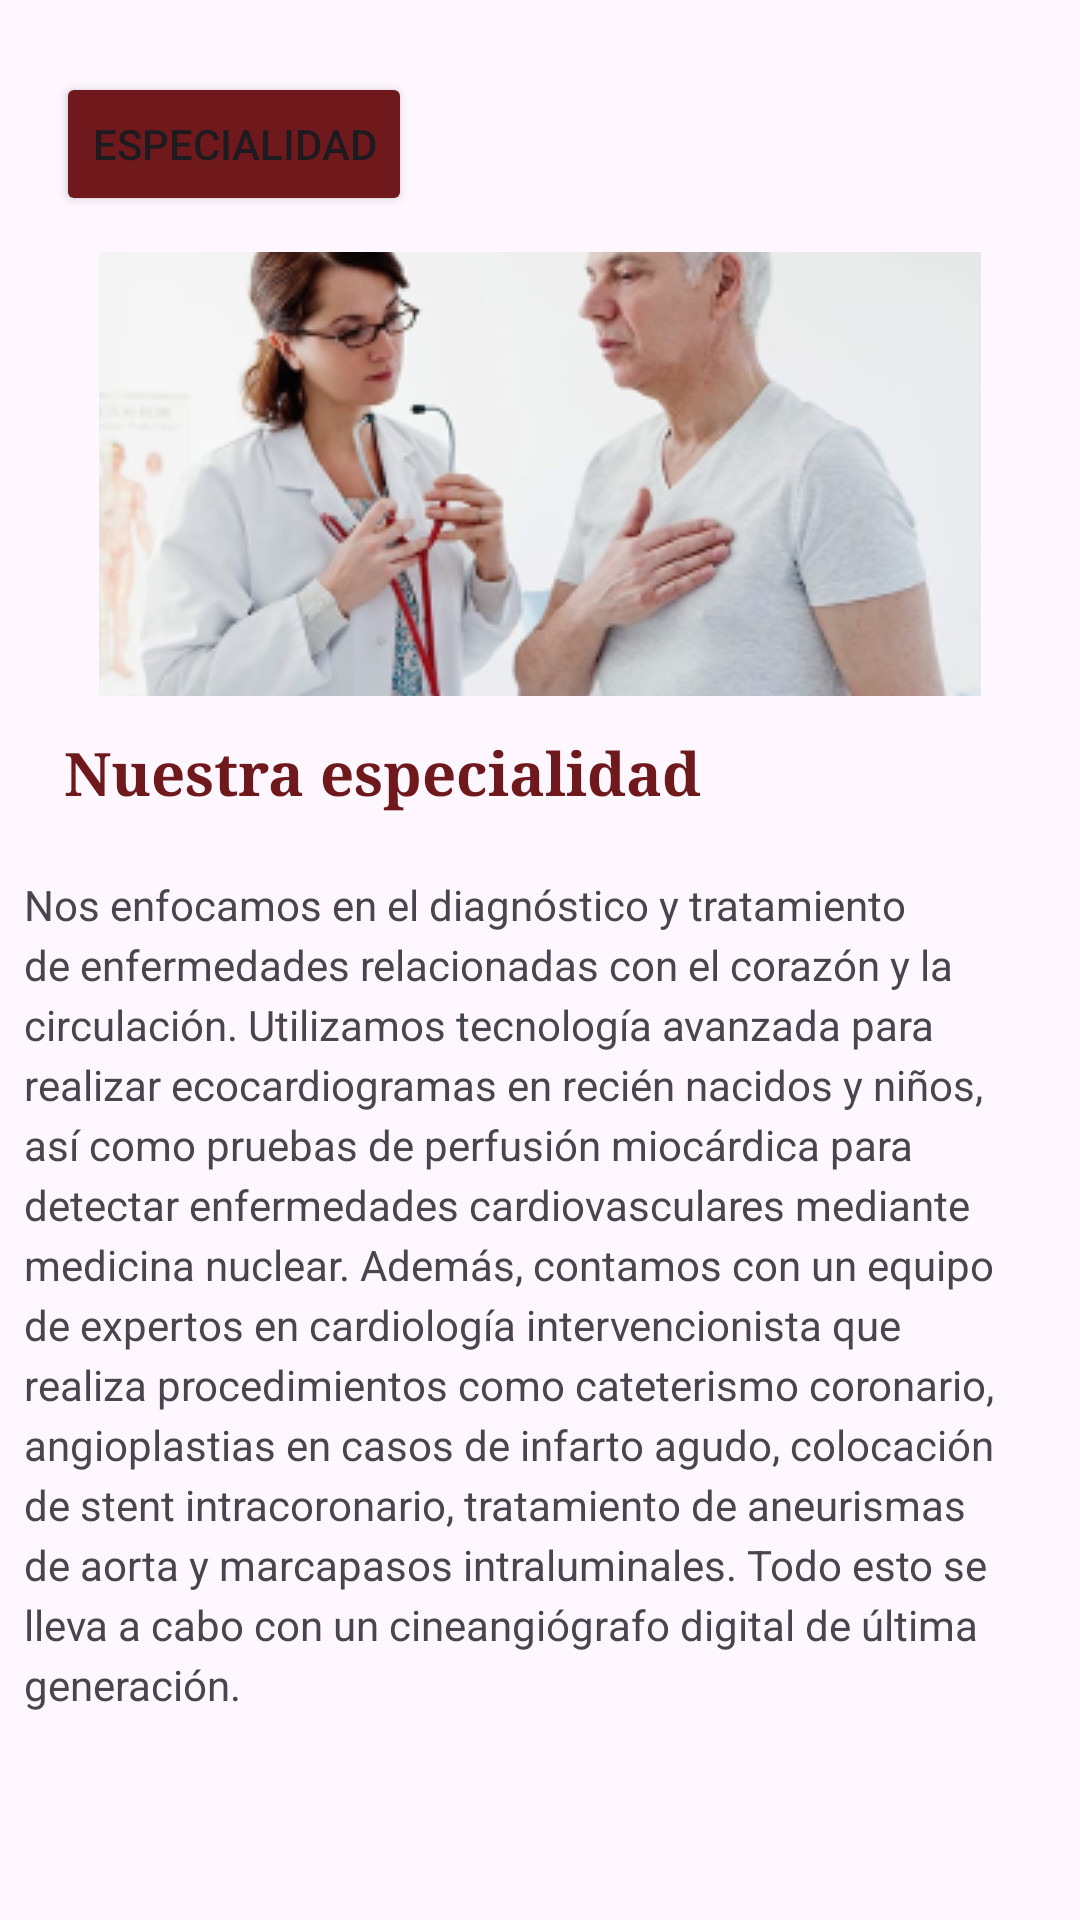

This screen was rendered from an Android layout file. Write that file and the resources it references.
<!-- AndroidManifest.xml: application theme Theme.Fronted_01 -->
<!-- res/layout/activity_especialidad_detalle.xml -->
<?xml version="1.0" encoding="utf-8"?>
<androidx.constraintlayout.widget.ConstraintLayout xmlns:android="http://schemas.android.com/apk/res/android"
    xmlns:app="http://schemas.android.com/apk/res-auto"
    xmlns:tools="http://schemas.android.com/tools"
    android:layout_width="match_parent"
    android:layout_height="match_parent"
    tools:context=".Doctor_detalle">

    <ImageButton
        android:id="@+id/imageButton7"
        android:layout_width="0dp"
        android:layout_height="148dp"
        android:layout_marginStart="33dp"
        android:layout_marginTop="84dp"
        android:layout_marginEnd="33dp"
        android:background="@drawable/bg_rounded_boton"
        android:baselineAlignBottom="false"
        android:textAlignment="textStart"
        app:layout_constraintEnd_toEndOf="parent"
        app:layout_constraintHorizontal_bias="0.0"
        app:layout_constraintStart_toStartOf="parent"
        app:layout_constraintTop_toTopOf="parent"
        app:srcCompat="@drawable/espgrande1" />

    <TextView
        android:id="@+id/textView47"
        android:layout_width="wrap_content"
        android:layout_height="wrap_content"
        android:layout_marginTop="244dp"
        android:text="Nuestra especialidad"
        android:textColor="#70191C"
        android:textSize="20sp"
        android:textStyle="bold"
        android:typeface="serif"
        app:layout_constraintEnd_toEndOf="parent"
        app:layout_constraintHorizontal_bias="0.144"
        app:layout_constraintStart_toStartOf="parent"
        app:layout_constraintTop_toTopOf="parent"/>

    <Button
        android:id="@+id/button12"
        android:layout_width="wrap_content"
        android:layout_height="wrap_content"
        android:layout_marginStart="10dp"
        android:layout_marginTop="24dp"
        android:layout_marginEnd="152dp"
        android:layout_marginBottom="38dp"
        android:backgroundTint="#70191C"
        android:text="Especialidad"
        app:layout_constraintEnd_toEndOf="parent"
        app:layout_constraintHorizontal_bias="0.111"
        app:layout_constraintStart_toStartOf="parent"
        app:layout_constraintTop_toTopOf="parent" />

    <TextView
        android:id="@+id/textView50"
        android:layout_width="343dp"
        android:layout_height="289dp"
        android:layout_marginTop="292dp"
        android:text="Nos enfocamos en el diagnóstico y tratamiento de enfermedades relacionadas con el corazón y la circulación. Utilizamos tecnología avanzada para realizar ecocardiogramas en recién nacidos y niños, así como pruebas de perfusión miocárdica para detectar enfermedades cardiovasculares mediante medicina nuclear. Además, contamos con un equipo de expertos en cardiología intervencionista que realiza procedimientos como cateterismo coronario, angioplastias en casos de infarto agudo, colocación de stent intracoronario, tratamiento de aneurismas de aorta y marcapasos intraluminales. Todo esto se lleva a cabo con un cineangiógrafo digital de última generación."
        app:layout_constraintEnd_toEndOf="parent"
        app:layout_constraintHorizontal_bias="0.47"
        app:layout_constraintStart_toStartOf="parent"
        app:layout_constraintTop_toTopOf="parent"
        app:lineHeight="20dp"/>
</androidx.constraintlayout.widget.ConstraintLayout>
<!-- resources referenced by this layout -->
<resources>
  <!-- drawable bg_rounded_boton (drawable) -->
  <shape xmlns:android="http://schemas.android.com/apk/res/android">
      <stroke
          android:width="1dp"
          android:color="#CCEDEDED" />
  
      <solid android:color="#CCEDEDED" />
  
      <corners
          android:radius="0dp"
          android:topRightRadius="10dp"
          android:bottomRightRadius="10dp"
          android:topLeftRadius="10dp"
          android:bottomLeftRadius="10dp"/>
  </shape>
  <!-- drawable espgrande1: png bitmap (drawable, 71657 bytes) -->
  <style name="Theme.Fronted_01" parent="Base.Theme.Fronted_01" />
  <style name="Base.Theme.Fronted_01" parent="Theme.Material3.DayNight.NoActionBar">
          
          
      </style>
</resources>
